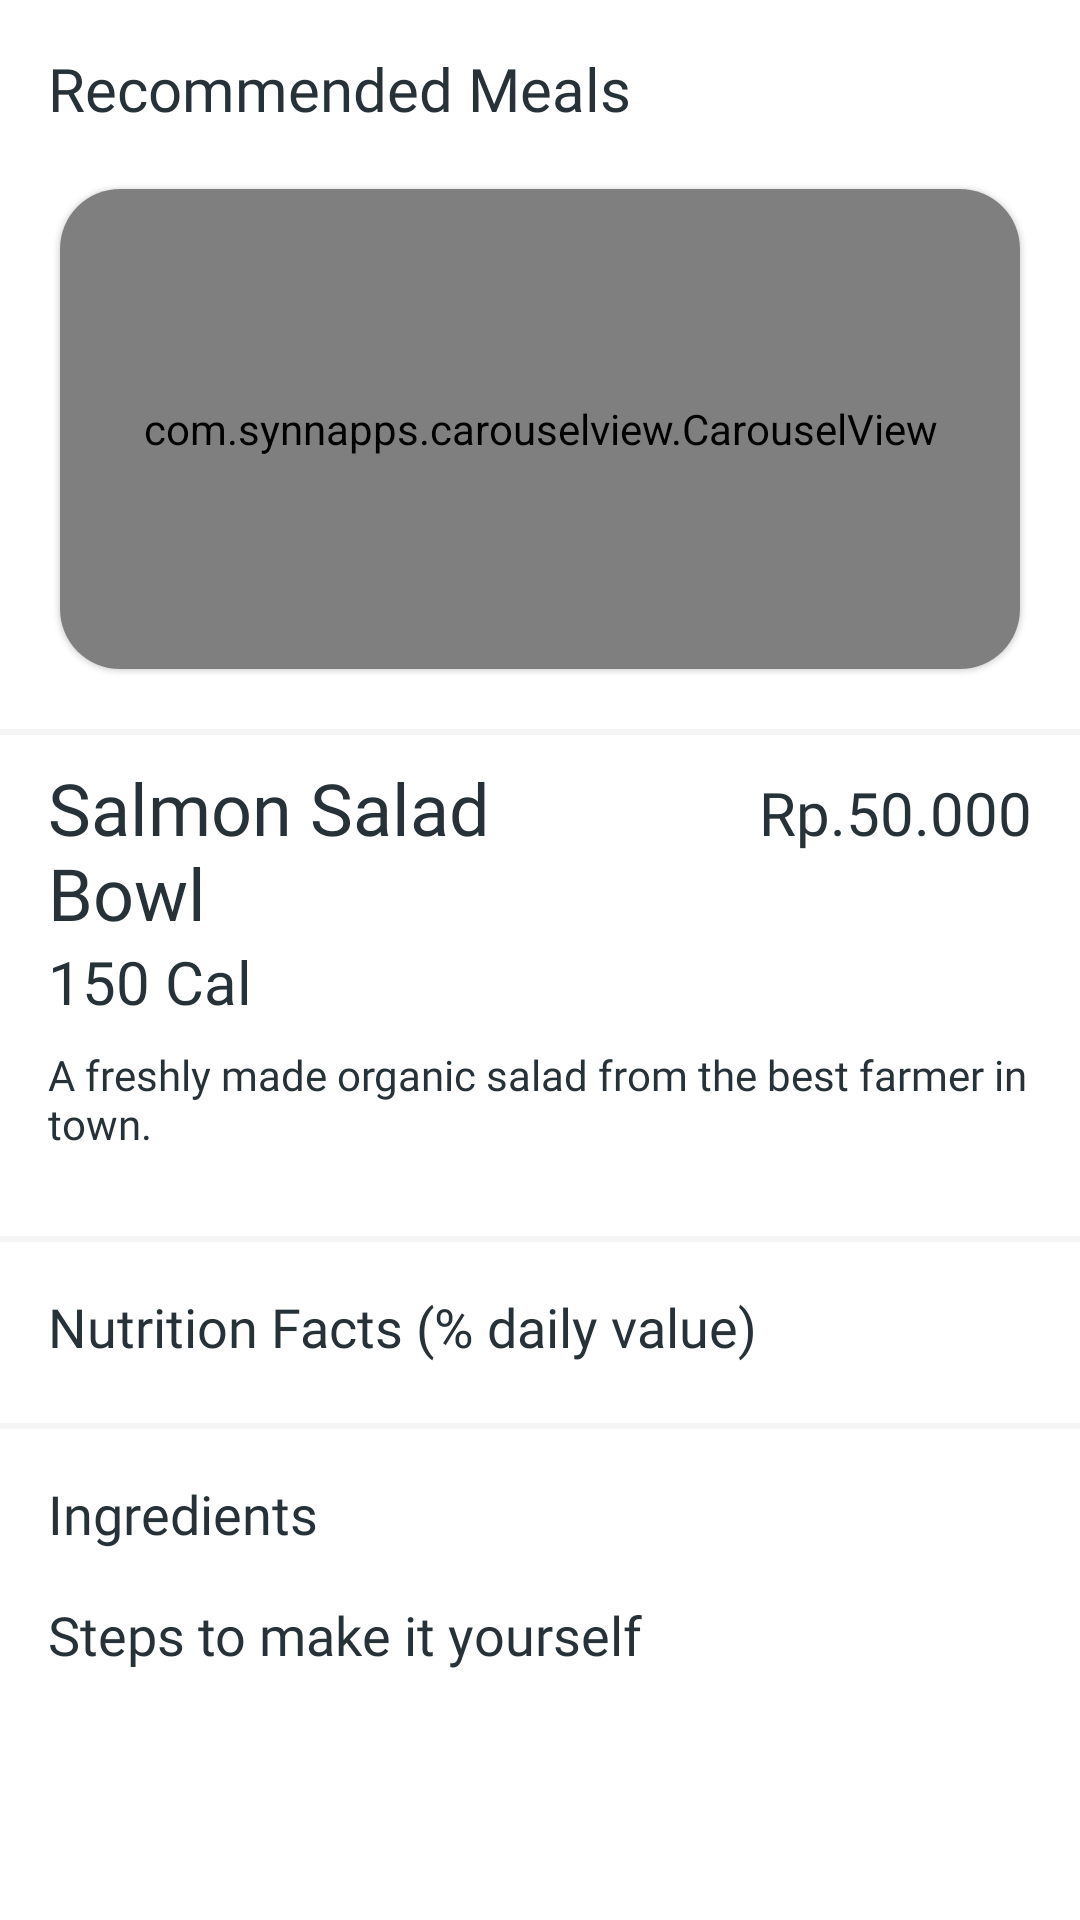

Here is an Android app screen rendered from its layout file. Give the layout XML and the strings, colors and styles it references.
<!-- AndroidManifest.xml: application theme Theme.Obuce -->
<!-- res/layout/activity_detail_food.xml -->
<?xml version="1.0" encoding="utf-8"?>
<layout xmlns:android="http://schemas.android.com/apk/res/android"
    xmlns:app="http://schemas.android.com/apk/res-auto">
    <ScrollView
        android:layout_width="match_parent"
        android:layout_height="match_parent">

        <androidx.constraintlayout.widget.ConstraintLayout
            android:layout_width="match_parent"
            android:layout_height="wrap_content">

            <LinearLayout
                android:id="@+id/linearLayout"
                android:layout_width="match_parent"
                android:layout_height="wrap_content"
                android:layout_margin="16dp"
                app:layout_constraintEnd_toEndOf="parent"
                app:layout_constraintStart_toStartOf="parent"
                app:layout_constraintTop_toTopOf="parent">

                <ImageView
                    android:id="@+id/back"
                    android:layout_width="wrap_content"
                    android:layout_height="wrap_content"
                    android:src="@drawable/back" />

                <TextView
                    android:layout_width="match_parent"
                    android:layout_height="wrap_content"
                    android:layout_gravity="center_vertical"
                    android:fontFamily="@font/ps"
                    android:text="Recommended Meals"
                    android:textColor="@color/dark"
                    android:textSize="20sp" />
            </LinearLayout>

            <com.google.android.material.card.MaterialCardView
                android:id="@+id/cardView"
                android:layout_width="match_parent"
                android:layout_height="160dp"
                android:layout_marginHorizontal="20dp"
                android:layout_marginTop="20dp"
                app:cardCornerRadius="20dp"
                app:layout_constraintEnd_toEndOf="parent"
                app:layout_constraintStart_toStartOf="parent"
                app:layout_constraintTop_toBottomOf="@+id/linearLayout">
                <com.synnapps.carouselview.CarouselView
                    android:id="@+id/carouselView"
                    android:layout_width="match_parent"
                    android:layout_height="160dp"
                    app:fillColor="@color/main" />
            </com.google.android.material.card.MaterialCardView>

            <View
                android:id="@+id/view"
                android:layout_width="match_parent"
                android:layout_height="2dp"
                android:background="@color/grey"
                android:layout_marginVertical="20dp"
                app:layout_constraintEnd_toEndOf="parent"
                app:layout_constraintStart_toStartOf="parent"
                app:layout_constraintTop_toBottomOf="@+id/cardView"/>

            <LinearLayout
                android:id="@+id/linear1"
                android:layout_width="match_parent"
                android:layout_height="wrap_content"
                android:orientation="vertical"
                app:layout_constraintEnd_toEndOf="parent"
                app:layout_constraintStart_toStartOf="parent"
                app:layout_constraintTop_toBottomOf="@+id/view">

                <LinearLayout
                    android:layout_marginHorizontal="16dp"
                    android:layout_marginTop="8dp"
                    android:layout_width="match_parent"
                    android:layout_height="wrap_content"
                    android:weightSum="1">

                    <TextView
                        android:id="@+id/title"
                        android:layout_width="0dp"
                        android:layout_height="wrap_content"
                        android:layout_weight="0.6"
                        android:textSize="24sp"
                        android:fontFamily="@font/ps_bold"
                        android:textColor="@color/dark"
                        android:text="Salmon Salad Bowl"/>
                    <TextView
                        android:id="@+id/price"
                        android:layout_width="0dp"
                        android:layout_height="wrap_content"
                        android:layout_weight="0.4"
                        android:textSize="20sp"
                        android:fontFamily="@font/ps"
                        android:textColor="@color/dark"
                        android:textAlignment="textEnd"
                        android:text="Rp.50.000"/>

                </LinearLayout>
                <TextView
                    android:id="@+id/calories"
                    android:layout_width="match_parent"
                    android:layout_height="wrap_content"
                    android:layout_marginHorizontal="16dp"
                    android:text="150 Cal"
                    android:fontFamily="@font/ps"
                    android:textColor="@color/dark"
                    android:textSize="20sp"/>
                <TextView
                    android:id="@+id/description"
                    android:layout_width="match_parent"
                    android:layout_height="wrap_content"
                    android:layout_marginHorizontal="16dp"
                    android:layout_marginVertical="8dp"
                    android:text="A freshly made organic salad from the best farmer in town."
                    android:fontFamily="@font/ps"
                    android:textColor="@color/dark"
                    android:textSize="14sp"/>

            </LinearLayout>
            <View
                android:id="@+id/view1"
                android:layout_width="match_parent"
                android:layout_height="2dp"
                android:background="@color/grey"
                android:layout_marginVertical="20dp"
                app:layout_constraintEnd_toEndOf="parent"
                app:layout_constraintStart_toStartOf="parent"
                app:layout_constraintTop_toBottomOf="@+id/linear1"/>

            <TextView
                android:id="@+id/textView7"
                android:layout_width="match_parent"
                android:layout_height="wrap_content"
                android:layout_margin="16dp"
                android:fontFamily="@font/ps"
                android:text="Nutrition Facts (% daily value)"
                android:textColor="@color/dark"
                android:textSize="18sp"
                app:layout_constraintEnd_toEndOf="parent"
                app:layout_constraintStart_toStartOf="parent"
                app:layout_constraintTop_toBottomOf="@+id/view1" />

            <androidx.recyclerview.widget.RecyclerView
                android:id="@+id/rv_nutrition"
                android:layout_width="match_parent"
                android:layout_height="wrap_content"
                app:layout_constraintEnd_toEndOf="parent"
                app:layout_constraintStart_toStartOf="parent"
                app:layout_constraintTop_toBottomOf="@+id/textView7" />
            <View
                android:id="@+id/view2"
                android:layout_width="match_parent"
                android:layout_height="2dp"
                android:background="@color/grey"
                android:layout_marginVertical="20dp"
                app:layout_constraintEnd_toEndOf="parent"
                app:layout_constraintStart_toStartOf="parent"
                app:layout_constraintTop_toBottomOf="@+id/rv_nutrition"/>


            <TextView
                android:id="@+id/textView8"
                android:layout_width="match_parent"
                android:layout_height="wrap_content"
                android:layout_margin="16dp"
                android:fontFamily="@font/ps"
                android:text="Ingredients"
                android:textColor="@color/dark"
                android:textSize="18sp"
                app:layout_constraintEnd_toEndOf="parent"
                app:layout_constraintStart_toStartOf="parent"
                app:layout_constraintTop_toBottomOf="@+id/view2" />
            <androidx.recyclerview.widget.RecyclerView
                android:id="@+id/rv_ingredient"
                android:layout_width="match_parent"
                android:layout_height="wrap_content"
                app:layout_constraintEnd_toEndOf="parent"
                app:layout_constraintStart_toStartOf="parent"
                app:layout_constraintTop_toBottomOf="@+id/textView8" />
            <TextView
                android:id="@+id/textView9"
                android:layout_width="match_parent"
                android:layout_height="wrap_content"
                android:layout_margin="16dp"
                android:fontFamily="@font/ps"
                android:text="Steps to make it yourself"
                android:textColor="@color/dark"
                android:textSize="18sp"
                app:layout_constraintEnd_toEndOf="parent"
                app:layout_constraintStart_toStartOf="parent"
                app:layout_constraintTop_toBottomOf="@+id/rv_ingredient" />
            <androidx.recyclerview.widget.RecyclerView
                android:id="@+id/rv_step"
                android:layout_width="match_parent"
                android:layout_height="wrap_content"
                app:layout_constraintEnd_toEndOf="parent"
                app:layout_constraintStart_toStartOf="parent"
                app:layout_constraintTop_toBottomOf="@+id/textView9" />

        </androidx.constraintlayout.widget.ConstraintLayout>



    </ScrollView>

</layout>
<!-- resources referenced by this layout -->
<resources>
  <color name="dark">#263238</color>
  <color name="grey">#F5F5F5</color>
  <color name="main">#06A191</color>
  <style name="Theme.Obuce" parent="Theme.MaterialComponents.DayNight.NoActionBar">
          
          <item name="colorPrimary">@color/main</item>
          <item name="colorPrimaryVariant">@color/main</item>
          <item name="colorOnPrimary">@color/white</item>
          
          <item name="colorSecondary">@color/teal_200</item>
          <item name="colorSecondaryVariant">@color/teal_700</item>
          <item name="colorOnSecondary">@color/black</item>
          
          <item name="android:statusBarColor" tools:targetApi="l">?attr/colorPrimaryVariant</item>
          
      </style>
  <color name="white">#FFFFFFFF</color>
  <color name="teal_200">#FF03DAC5</color>
  <color name="teal_700">#FF018786</color>
  <color name="black">#FF000000</color>
</resources>
